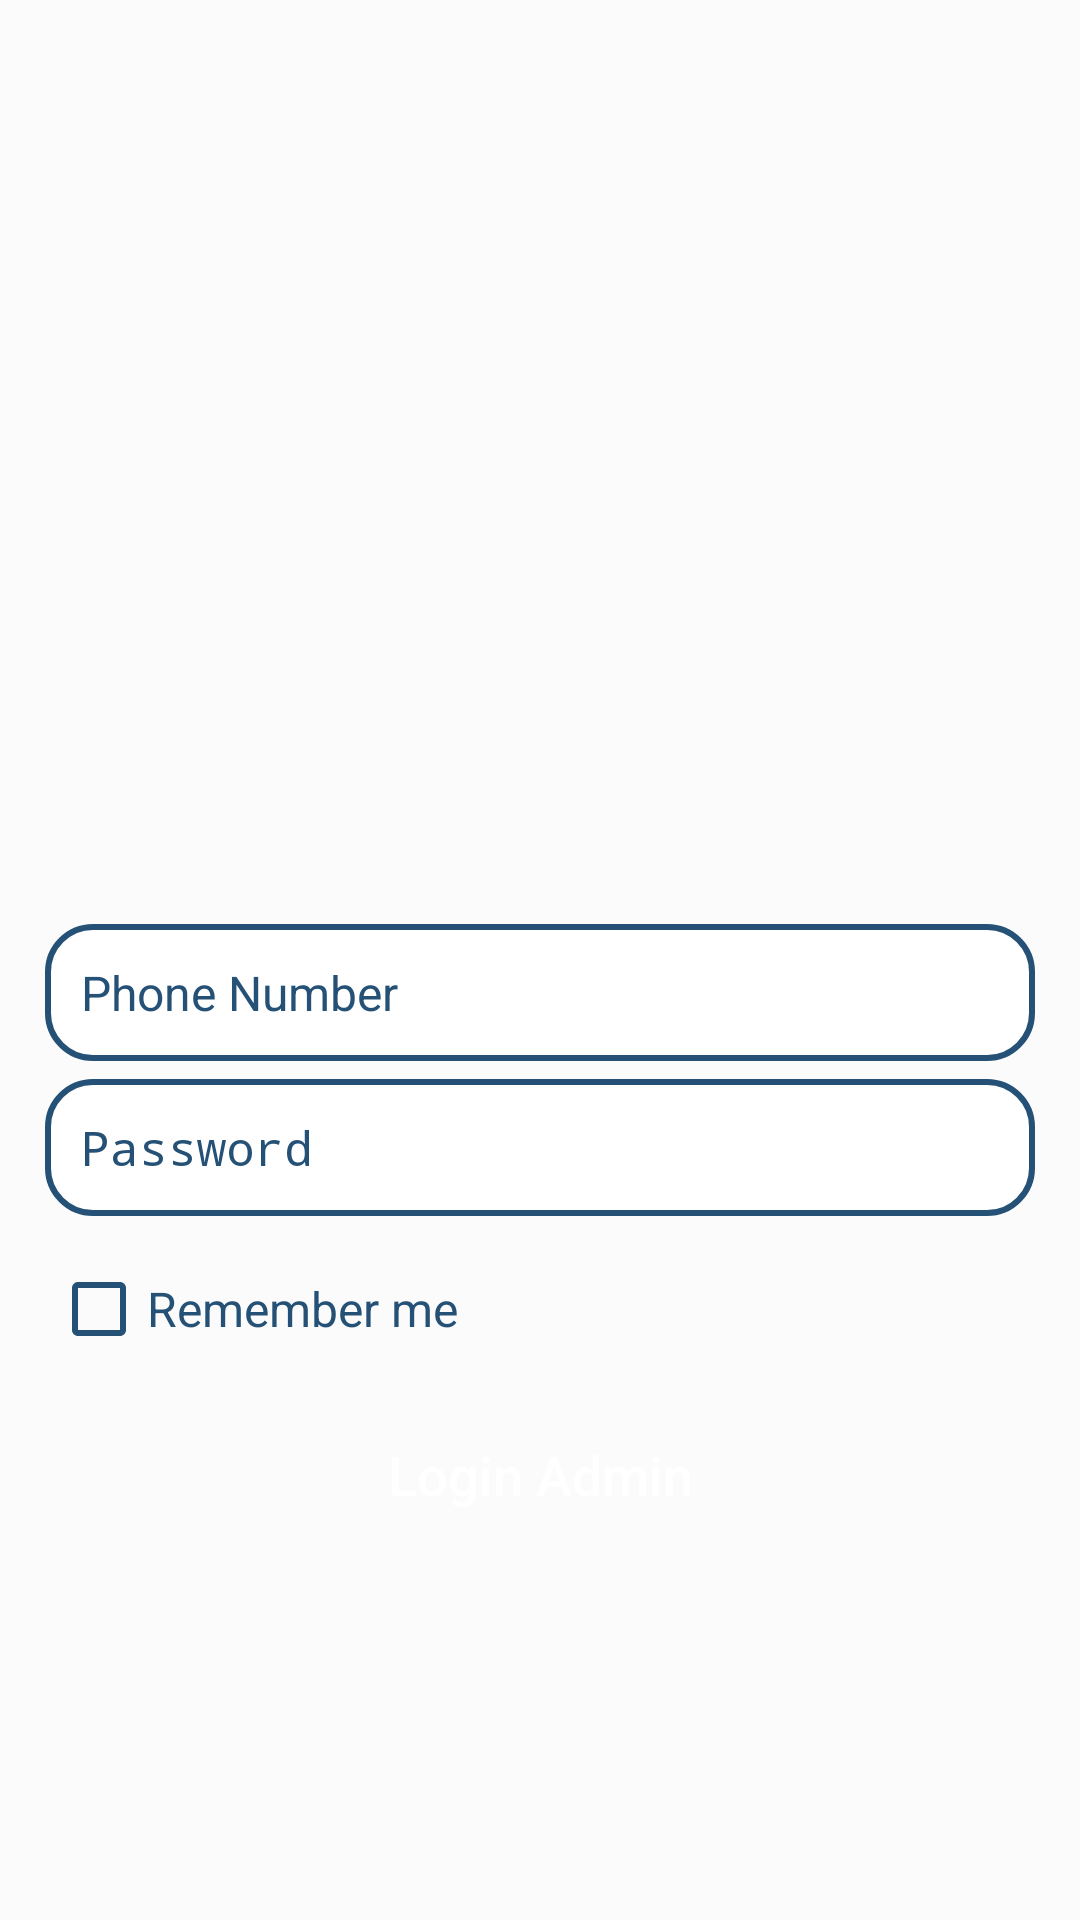

Produce the Android XML layout that renders to this screen, including the resource entries it uses.
<!-- AndroidManifest.xml: application theme AppTheme -->
<!-- res/layout/activity_login.xml -->
<?xml version="1.0" encoding="utf-8"?>
<RelativeLayout
    xmlns:android="http://schemas.android.com/apk/res/android"
    xmlns:app="http://schemas.android.com/apk/res-auto"
    xmlns:tools="http://schemas.android.com/tools"
    android:layout_width="match_parent"
    android:layout_height="match_parent"
    android:background="#FBFBFB"
    tools:context=".Buyers.LoginActivity"
    android:gravity="center"
    android:layoutDirection="ltr">

    <ImageView
        android:id="@+id/login_applogo"
        android:layout_width="wrap_content"
        android:layout_height="200dp"
        android:src="@drawable/login_image"
        android:layout_centerHorizontal="true"
         android:layout_marginBottom="20dp"
        />

    <EditText
        android:id="@+id/login_phone_number_input"
        android:layout_width="match_parent"
        android:layout_height="wrap_content"
        android:layout_below="@+id/login_applogo"
        android:background="@drawable/btn_background"
        android:padding="12dp"
        android:layout_marginLeft="15dp"
        android:layout_marginRight="15dp"
        android:hint="Phone Number"
        android:inputType="number"
        android:textColor="#245175"
        android:textColorHint="#245175"
        android:textSize="16sp"
        />


    <EditText
        android:id="@+id/login_password_input"
        android:layout_width="match_parent"
        android:layout_height="wrap_content"
        android:layout_below="@+id/login_phone_number_input"
        android:background="@drawable/btn_background"
        android:padding="12dp"
        android:layout_marginLeft="15dp"
        android:layout_marginRight="15dp"
        android:layout_marginTop="6dp"
        android:hint="Password"
        android:inputType="textPassword"
        android:textColor="#245175"
        android:textColorHint="#245175"
        android:textSize="16sp"
        />



    <CheckBox
        android:id="@+id/remember_me_chkb"
        android:layout_width="wrap_content"
        android:layout_height="wrap_content"
        android:text="Remember me"
        android:layout_below="@+id/login_password_input"
        android:buttonTint="@color/colorPrimary"
        android:textColor="@color/colorPrimary"
        android:gravity="center_vertical"
        android:textSize="16sp"
        android:layout_marginStart="17dp"
        android:layout_marginTop="15dp"
        />

    <Button
        android:id="@+id/login_btn"
        android:layout_width="match_parent"
        android:layout_height="wrap_content"
        android:layout_below="@+id/remember_me_chkb"
        android:layout_marginTop="15dp"
        android:layout_marginLeft="15dp"
        android:layout_marginRight="15dp"
        android:background="@drawable/button_background"
        android:padding="12dp"
        android:textAllCaps="false"
        android:textSize="18sp"
        android:text="Login Admin"
        android:textColor="@android:color/white"
        />



    <TextView
        android:id="@+id/not_admin_panel_link"
        android:layout_width="wrap_content"
        android:layout_height="wrap_content"
        android:text="I'm not an Admin?"
        android:layout_alignParentStart="true"
        android:layout_below="@+id/login_btn"
        android:textColor="@android:color/white"
        android:textSize="18sp"
        android:textStyle="bold"
        android:layout_marginTop="12dp"
        android:layout_marginStart="23dp"
        android:visibility="invisible"
        />


</RelativeLayout>
<!-- resources referenced by this layout -->
<resources>
  <color name="colorPrimary">#245175</color>
  <!-- drawable btn_background (drawable) -->
  <?xml version="1.0" encoding="utf-8"?>
  <shape xmlns:android="http://schemas.android.com/apk/res/android">
  
      <stroke android:color="@color/colorPrimary" android:width="2dp"/>
      <corners android:radius="15dp"/>
      <solid android:color="#FFFFFF"/>
  </shape>
  <style name="AppTheme" parent="Theme.AppCompat.Light.NoActionBar">
          
          <item name="colorPrimary">#245175</item>
          <item name="colorPrimaryDark">#245175</item>
          <item name="colorAccent">#245175</item>
      </style>
</resources>
